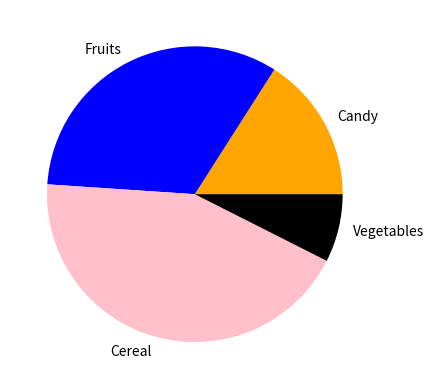

This figure's Python source:
import numpy as np
import matplotlib.pyplot as plt
y = np.array([15, 31, 41, 7])
mylabels = ["Candy", "Fruits", "Cereal", "Vegetables"]
mycolors = ["orange", "blue", "pink", "black"]
plt.pie(y, labels=mylabels, colors=mycolors)
plt.show()
